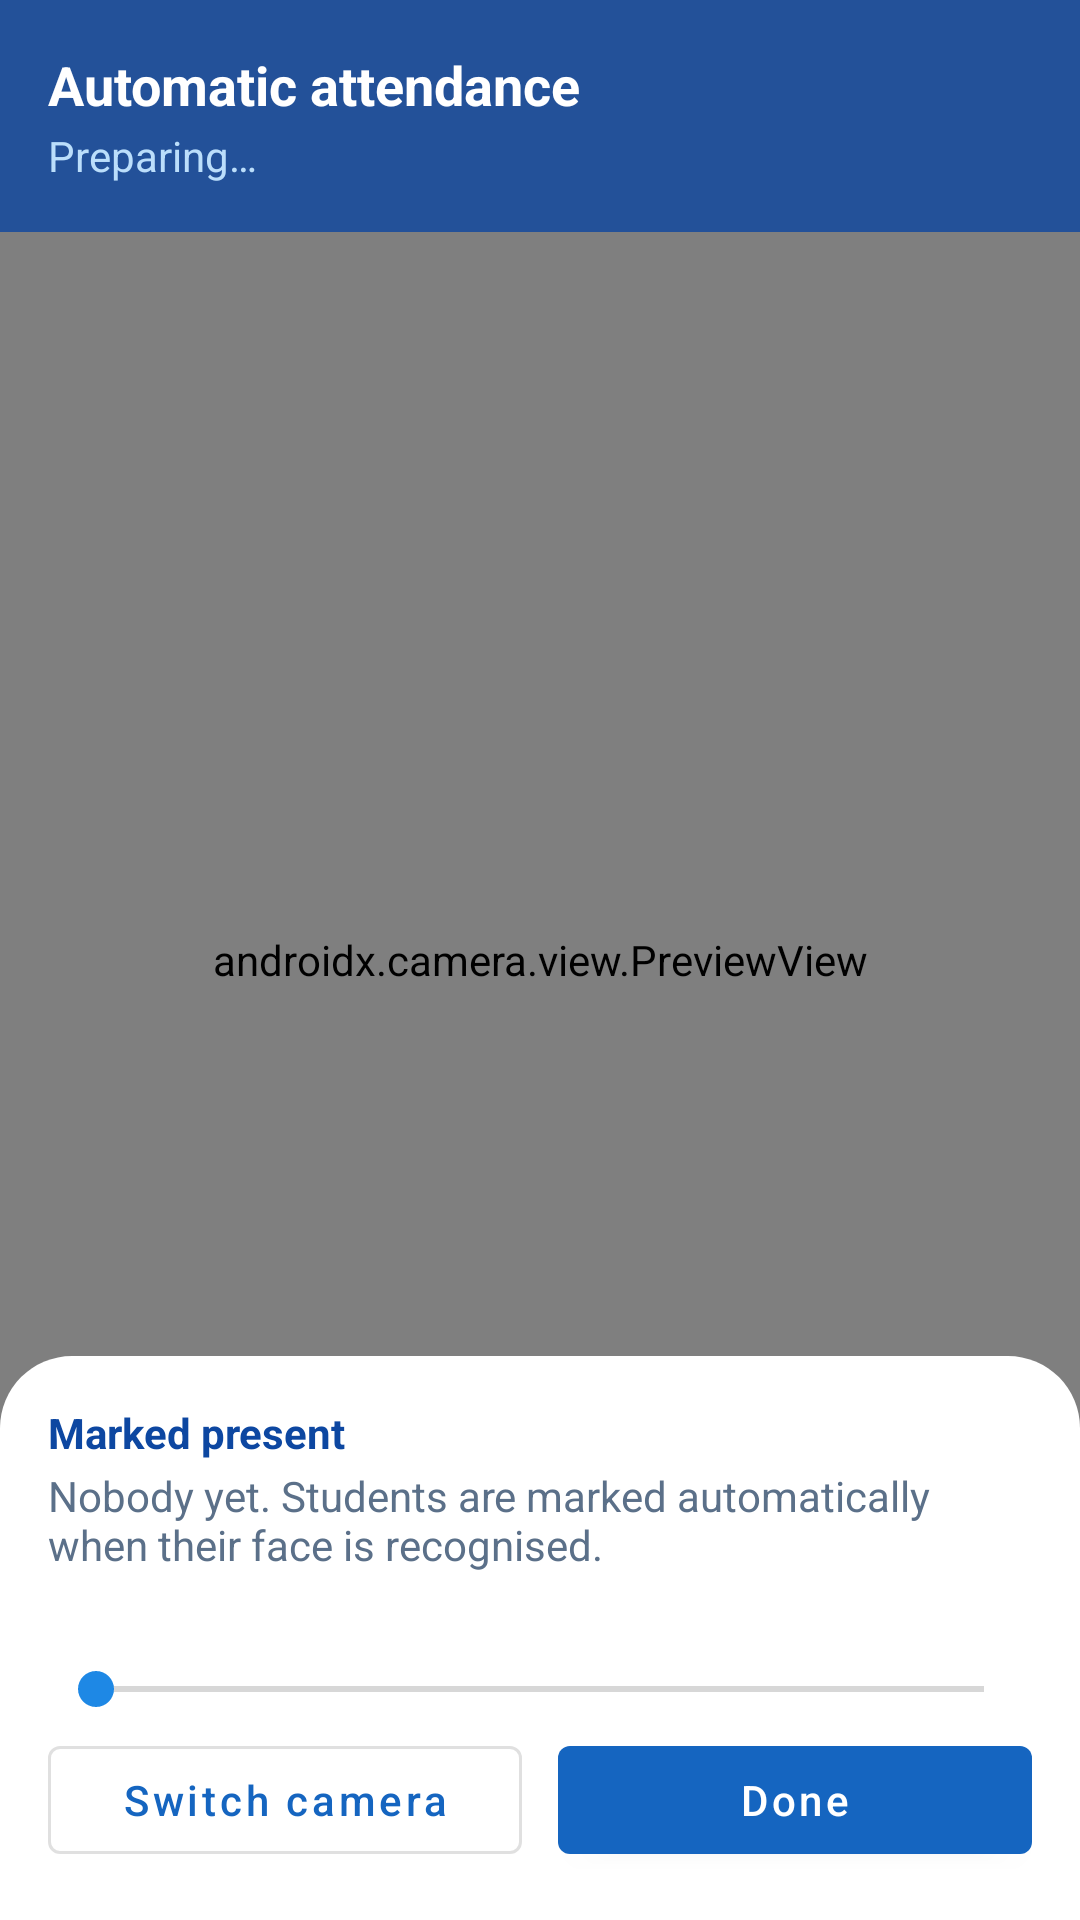

Reconstruct the res/layout file that produces this screen, plus the resources it refers to.
<!-- AndroidManifest.xml: application theme Theme.SmartAttendance -->
<!-- res/layout/activity_attendance.xml -->
<?xml version="1.0" encoding="utf-8"?>
<androidx.constraintlayout.widget.ConstraintLayout xmlns:android="http://schemas.android.com/apk/res/android"
    xmlns:app="http://schemas.android.com/apk/res-auto"
    android:layout_width="match_parent"
    android:layout_height="match_parent"
    android:background="#000000">

    <androidx.camera.view.PreviewView
        android:id="@+id/previewView"
        android:layout_width="0dp"
        android:layout_height="0dp"
        app:layout_constraintBottom_toBottomOf="parent"
        app:layout_constraintEnd_toEndOf="parent"
        app:layout_constraintStart_toStartOf="parent"
        app:layout_constraintTop_toTopOf="parent"
        app:scaleType="fillCenter" />

    <LinearLayout
        android:layout_width="0dp"
        android:layout_height="wrap_content"
        android:background="@color/panel_scrim"
        android:orientation="vertical"
        android:padding="16dp"
        app:layout_constraintEnd_toEndOf="parent"
        app:layout_constraintStart_toStartOf="parent"
        app:layout_constraintTop_toTopOf="parent">

        <TextView
            android:layout_width="wrap_content"
            android:layout_height="wrap_content"
            android:text="Automatic attendance"
            android:textColor="@color/white"
            android:textSize="18sp"
            android:textStyle="bold" />

        <TextView
            android:id="@+id/tvStatus"
            android:layout_width="wrap_content"
            android:layout_height="wrap_content"
            android:layout_marginTop="2dp"
            android:text="Preparing…"
            android:textColor="@color/blue_100"
            android:textSize="14sp" />
    </LinearLayout>

    <LinearLayout
        android:layout_width="0dp"
        android:layout_height="wrap_content"
        android:background="@drawable/bg_panel"
        android:orientation="vertical"
        android:padding="16dp"
        app:layout_constraintBottom_toBottomOf="parent"
        app:layout_constraintEnd_toEndOf="parent"
        app:layout_constraintStart_toStartOf="parent">

        <TextView
            android:layout_width="wrap_content"
            android:layout_height="wrap_content"
            android:text="Marked present"
            android:textColor="@color/blue_900"
            android:textSize="14sp"
            android:textStyle="bold" />

        <TextView
            android:id="@+id/tvRecent"
            android:layout_width="match_parent"
            android:layout_height="wrap_content"
            android:layout_marginTop="2dp"
            android:minLines="2"
            android:text="Nobody yet. Students are marked automatically when their face is recognised."
            android:textColor="@color/text_secondary"
            android:textSize="14sp" />

        <TextView
            android:id="@+id/tvThreshold"
            android:layout_width="wrap_content"
            android:layout_height="wrap_content"
            android:layout_marginTop="12dp"
            android:textColor="@color/text_primary"
            android:textSize="13sp" />

        <SeekBar
            android:id="@+id/seekThreshold"
            android:layout_width="match_parent"
            android:layout_height="wrap_content"
            android:max="100" />

        <LinearLayout
            android:layout_width="match_parent"
            android:layout_height="wrap_content"
            android:layout_marginTop="4dp"
            android:orientation="horizontal">

            <com.google.android.material.button.MaterialButton
                android:id="@+id/btnFlip"
                style="@style/Widget.MaterialComponents.Button.OutlinedButton"
                android:layout_width="0dp"
                android:layout_height="wrap_content"
                android:layout_marginEnd="6dp"
                android:layout_weight="1"
                android:text="Switch camera"
                android:textAllCaps="false" />

            <com.google.android.material.button.MaterialButton
                android:id="@+id/btnDone"
                android:layout_width="0dp"
                android:layout_height="wrap_content"
                android:layout_marginStart="6dp"
                android:layout_weight="1"
                android:text="Done"
                android:textAllCaps="false" />
        </LinearLayout>
    </LinearLayout>
</androidx.constraintlayout.widget.ConstraintLayout>
<!-- resources referenced by this layout -->
<resources>
  <color name="blue_100">#BBDEFB</color>
  <color name="blue_900">#0D47A1</color>
  <color name="panel_scrim">#CC0D47A1</color>
  <color name="text_primary">#0F2A4A</color>
  <color name="text_secondary">#5B7089</color>
  <color name="white">#FFFFFFFF</color>
  <!-- drawable bg_panel (drawable) -->
  <?xml version="1.0" encoding="utf-8"?>
  <shape xmlns:android="http://schemas.android.com/apk/res/android" android:shape="rectangle">
      <solid android:color="@color/white" />
      <corners
          android:topLeftRadius="24dp"
          android:topRightRadius="24dp" />
  </shape>
  <style name="Theme.SmartAttendance" parent="Theme.MaterialComponents.Light.NoActionBar">
          <item name="colorPrimary">@color/blue_700</item>
          <item name="colorPrimaryVariant">@color/blue_900</item>
          <item name="colorOnPrimary">@color/white</item>
          <item name="colorSecondary">@color/blue_500</item>
          <item name="colorSecondaryVariant">@color/blue_700</item>
          <item name="colorOnSecondary">@color/white</item>
          <item name="android:statusBarColor">@color/blue_900</item>
          <item name="android:windowBackground">@color/surface</item>
          <item name="android:textColorPrimary">@color/text_primary</item>
      </style>
  <color name="blue_700">#1565C0</color>
  <color name="blue_500">#1E88E5</color>
  <color name="surface">#F4F8FD</color>
</resources>
